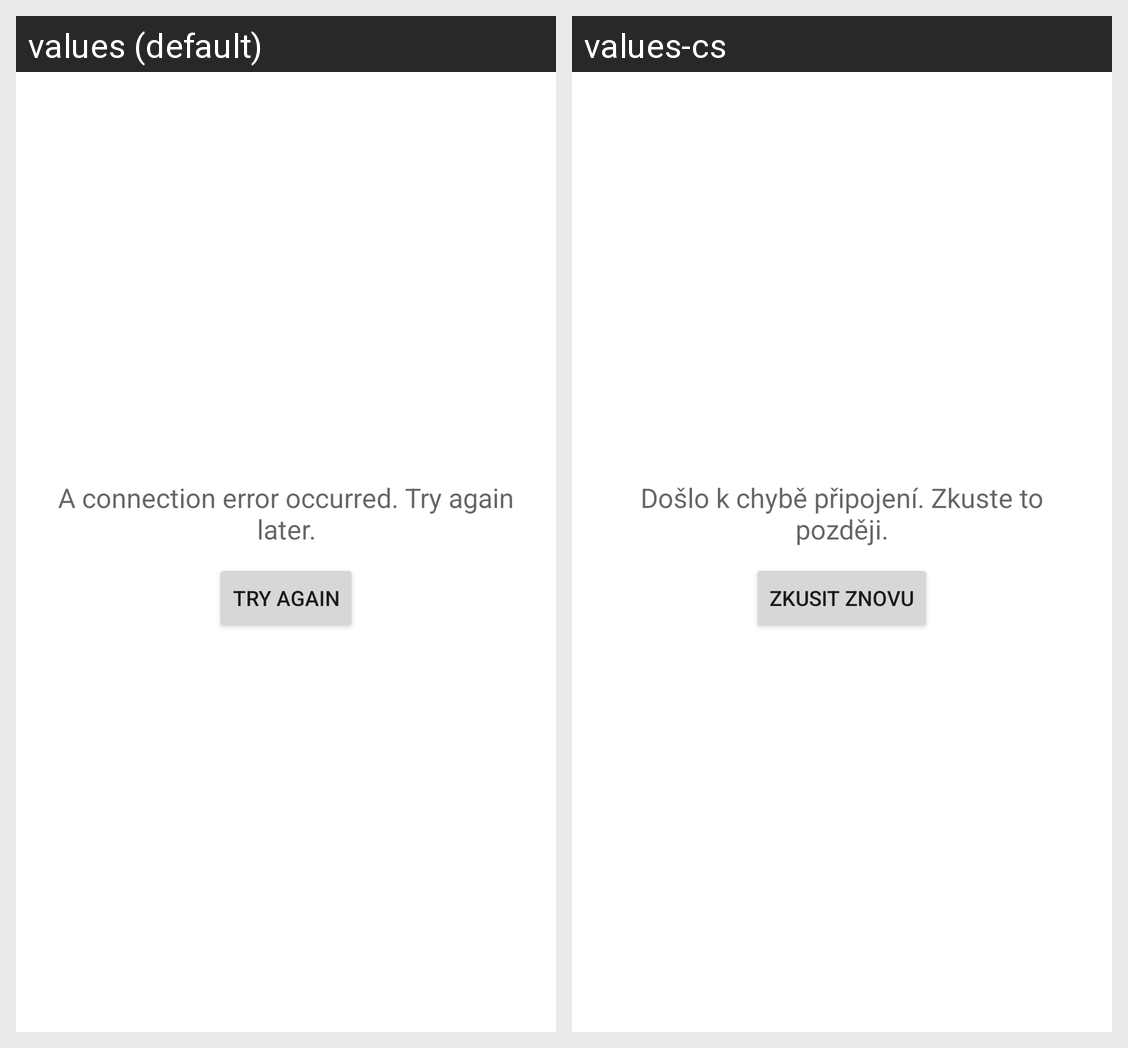

Here is an Android app screen in its default locale and in the app's own translations. Write out the translated-string differences for the strings that appear on this screen.
Android screen res/layout/xpc_try_again.xml rendered under 2 locales, left to right: values (default), values-cs. Device: Nexus 5 (rendered at 1080×1920; each locale shown at half size, 540×960, under a caption strip naming it); theme Theme.MaterialComponents.DayNight.NoActionBar.
Strings drawn on this screen, with the default value and each locale's value (text and hints the layout hard-codes, and strings that could not be matched under every locale, appear in the picture but are not listed):

xpc_error_connection
  values: A connection error occurred. Try again later.
  values-cs: Došlo k chybě připojení. Zkuste to později.

xpc_try_again
  values: Try again
  values-cs: Zkusit znovu
